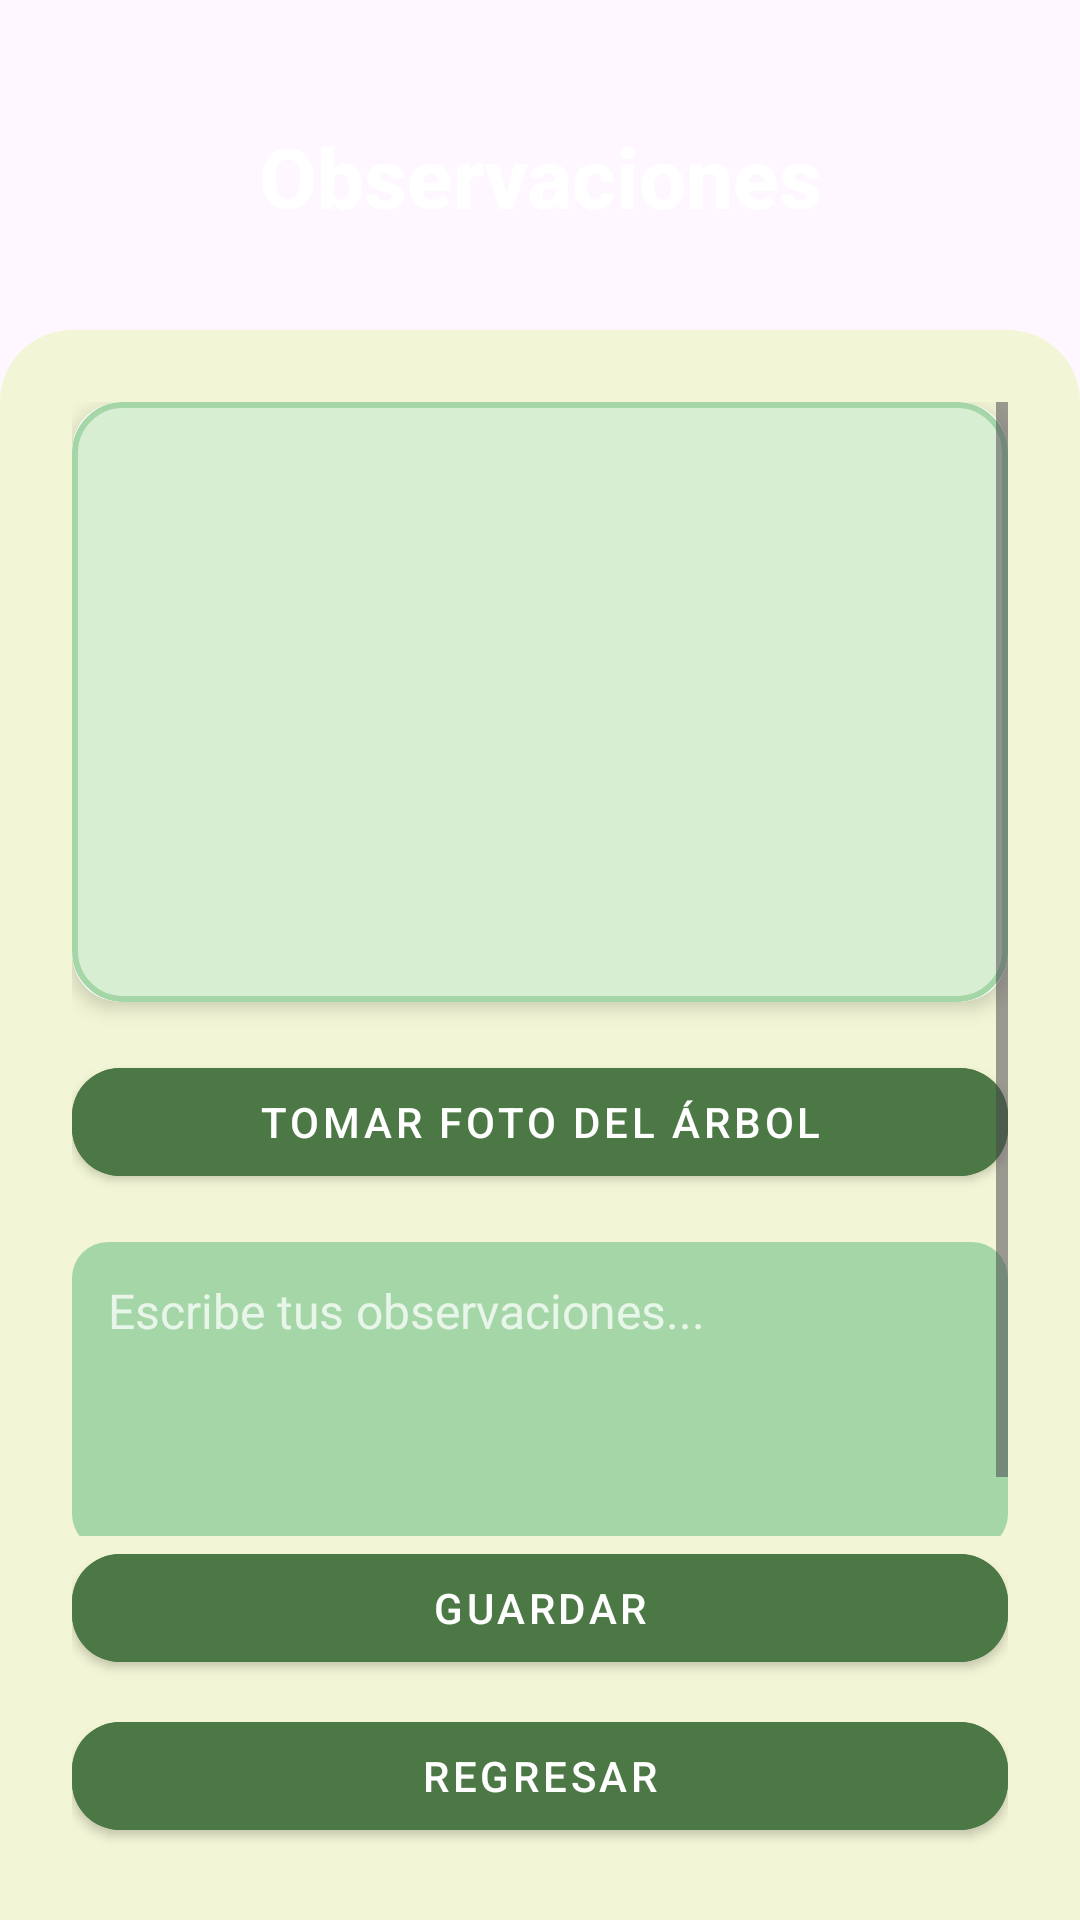

Layout XML and referenced resources for this Android screen:
<!-- AndroidManifest.xml: application theme Theme.CatálogoArbol -->
<!-- res/layout/activity_observaciones_fotos.xml -->
<?xml version="1.0" encoding="utf-8"?>
<FrameLayout xmlns:android="http://schemas.android.com/apk/res/android"
    xmlns:app="http://schemas.android.com/apk/res-auto"
    android:layout_width="match_parent"
    android:layout_height="match_parent">

    
    <ImageView
        android:id="@+id/fondo"
        android:layout_width="match_parent"
        android:layout_height="match_parent"
        android:src="@drawable/fondo_hojas"
        android:scaleType="centerCrop"
        android:contentDescription="@string/app_name" />

    
    <TextView
        android:id="@+id/tvTitulo"
        android:layout_width="match_parent"
        android:layout_height="wrap_content"
        android:text="Observaciones"
        android:textSize="28sp"
        android:textStyle="bold"
        android:fontFamily="sans-serif-medium"
        android:textColor="#FFFFFF"
        android:gravity="center"
        android:layout_marginTop="40dp"
        android:layout_marginBottom="8dp" />

    
    <LinearLayout
        android:layout_width="match_parent"
        android:layout_height="match_parent"
        android:orientation="vertical"
        android:background="@drawable/bg_rounded_container"
        android:padding="24dp"
        android:layout_marginTop="110dp"
        android:layout_marginHorizontal="0dp"
        android:layout_marginBottom="0dp">

        <ScrollView
            android:layout_width="match_parent"
            android:layout_height="0dp"
            android:layout_weight="1">

            <LinearLayout
                android:layout_width="match_parent"
                android:layout_height="wrap_content"
                android:orientation="vertical">

                

                <androidx.cardview.widget.CardView
                    android:layout_width="match_parent"
                    android:layout_height="200dp"
                    android:layout_marginBottom="16dp"
                    app:cardCornerRadius="16dp"
                    app:cardElevation="4dp">

                    <ImageView
                        android:id="@+id/imagePreview"
                        android:layout_width="match_parent"
                        android:layout_height="match_parent"
                        android:scaleType="centerInside"
                        android:src="@drawable/ic_camera"
                        android:background="@drawable/bg_image_preview"
                        android:contentDescription="Vista previa de la foto"
                        android:padding="32dp" />
                </androidx.cardview.widget.CardView>


                
                <com.google.android.material.button.MaterialButton
                    android:id="@+id/btnTomarFoto"
                    style="@style/Widget.MaterialComponents.Button"
                    android:layout_width="match_parent"
                    android:layout_height="wrap_content"
                    android:text="Tomar Foto del Árbol"
                    app:cornerRadius="16dp"
                    android:backgroundTint="#4C7845"
                    android:textColor="#FFFFFF"
                    android:layout_marginBottom="16dp" />

                
                <LinearLayout
                    android:layout_width="match_parent"
                    android:layout_height="wrap_content"
                    android:orientation="vertical"
                    android:background="@drawable/bg_observaciones_container"
                    android:padding="12dp"
                    android:layout_marginBottom="16dp">

                    <EditText
                        android:id="@+id/etObservaciones"
                        android:layout_width="match_parent"
                        android:layout_height="wrap_content"
                        android:hint="Escribe tus observaciones..."
                        android:minLines="4"
                        android:gravity="top"
                        android:inputType="textMultiLine"
                        android:textColorHint="#E8F5E9"
                        android:textColor="#FFFFFF"
                        android:background="@null"
                        android:textSize="16sp" />
                </LinearLayout>
            </LinearLayout>
        </ScrollView>

        
        <com.google.android.material.button.MaterialButton
            android:id="@+id/btnGuardar"
            style="@style/Widget.MaterialComponents.Button"
            android:layout_width="match_parent"
            android:layout_height="wrap_content"
            android:text="Guardar"
            app:cornerRadius="16dp"
            android:backgroundTint="#4C7845"
            android:textColor="#FFFFFF"
            android:layout_marginBottom="8dp" />

        
        <com.google.android.material.button.MaterialButton
            android:id="@+id/btnRegresar"
            style="@style/Widget.MaterialComponents.Button"
            android:layout_width="match_parent"
            android:layout_height="wrap_content"
            android:text="Regresar"
            app:cornerRadius="16dp"
            android:backgroundTint="#4C7845"
            android:textColor="#FFFFFF" />
    </LinearLayout>
</FrameLayout>
<!-- resources referenced by this layout -->
<resources>
  <!-- drawable bg_image_preview (drawable) -->
  <shape xmlns:android="http://schemas.android.com/apk/res/android" android:shape="rectangle">
      <solid android:color="#D8EED3" /> 
      <corners android:radius="16dp" />
      <stroke android:width="2dp" android:color="#A5D6A7" />
  </shape>
  <!-- drawable bg_observaciones_container (drawable) -->
  <?xml version="1.0" encoding="utf-8"?>
  <shape xmlns:android="http://schemas.android.com/apk/res/android"
      android:shape="rectangle">
      <solid android:color="#A5D6A7" />
      <corners android:radius="12dp" />
  </shape>
  <!-- drawable bg_rounded_container (drawable) -->
  <shape xmlns:android="http://schemas.android.com/apk/res/android">
      <solid android:color="#F3F6D6" />
      <corners
          android:topLeftRadius="24dp"
          android:topRightRadius="24dp"
          android:bottomLeftRadius="0dp"
          android:bottomRightRadius="0dp" />
  </shape>
  <string name="app_name">CatálogoArbol</string>
  <style name="Theme.CatálogoArbol" parent="Base.Theme.CatálogoArbol" />
  <style name="Base.Theme.CatálogoArbol" parent="Theme.Material3.DayNight.NoActionBar">
          
          
      </style>
</resources>
